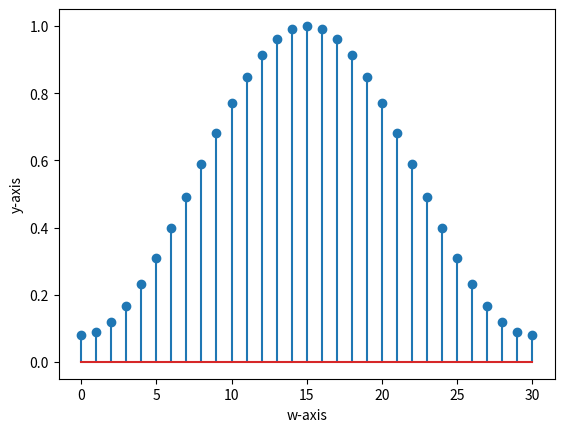

Source code (Python):
import numpy as np
import matplotlib.pyplot as plt
import cmath as cm
m=31
w=[]
for n in range(0,m):
	p=np.cos((2*np.pi*n)/(m-1))
	y=0.54-0.46*p
	w=np.append(w,y)
plt.xlabel('w-axis')
plt.ylabel('y-axis')
#plt.plot(w,y,label="HAMMING WINDOW")
plt.stem(w)
plt.show()
